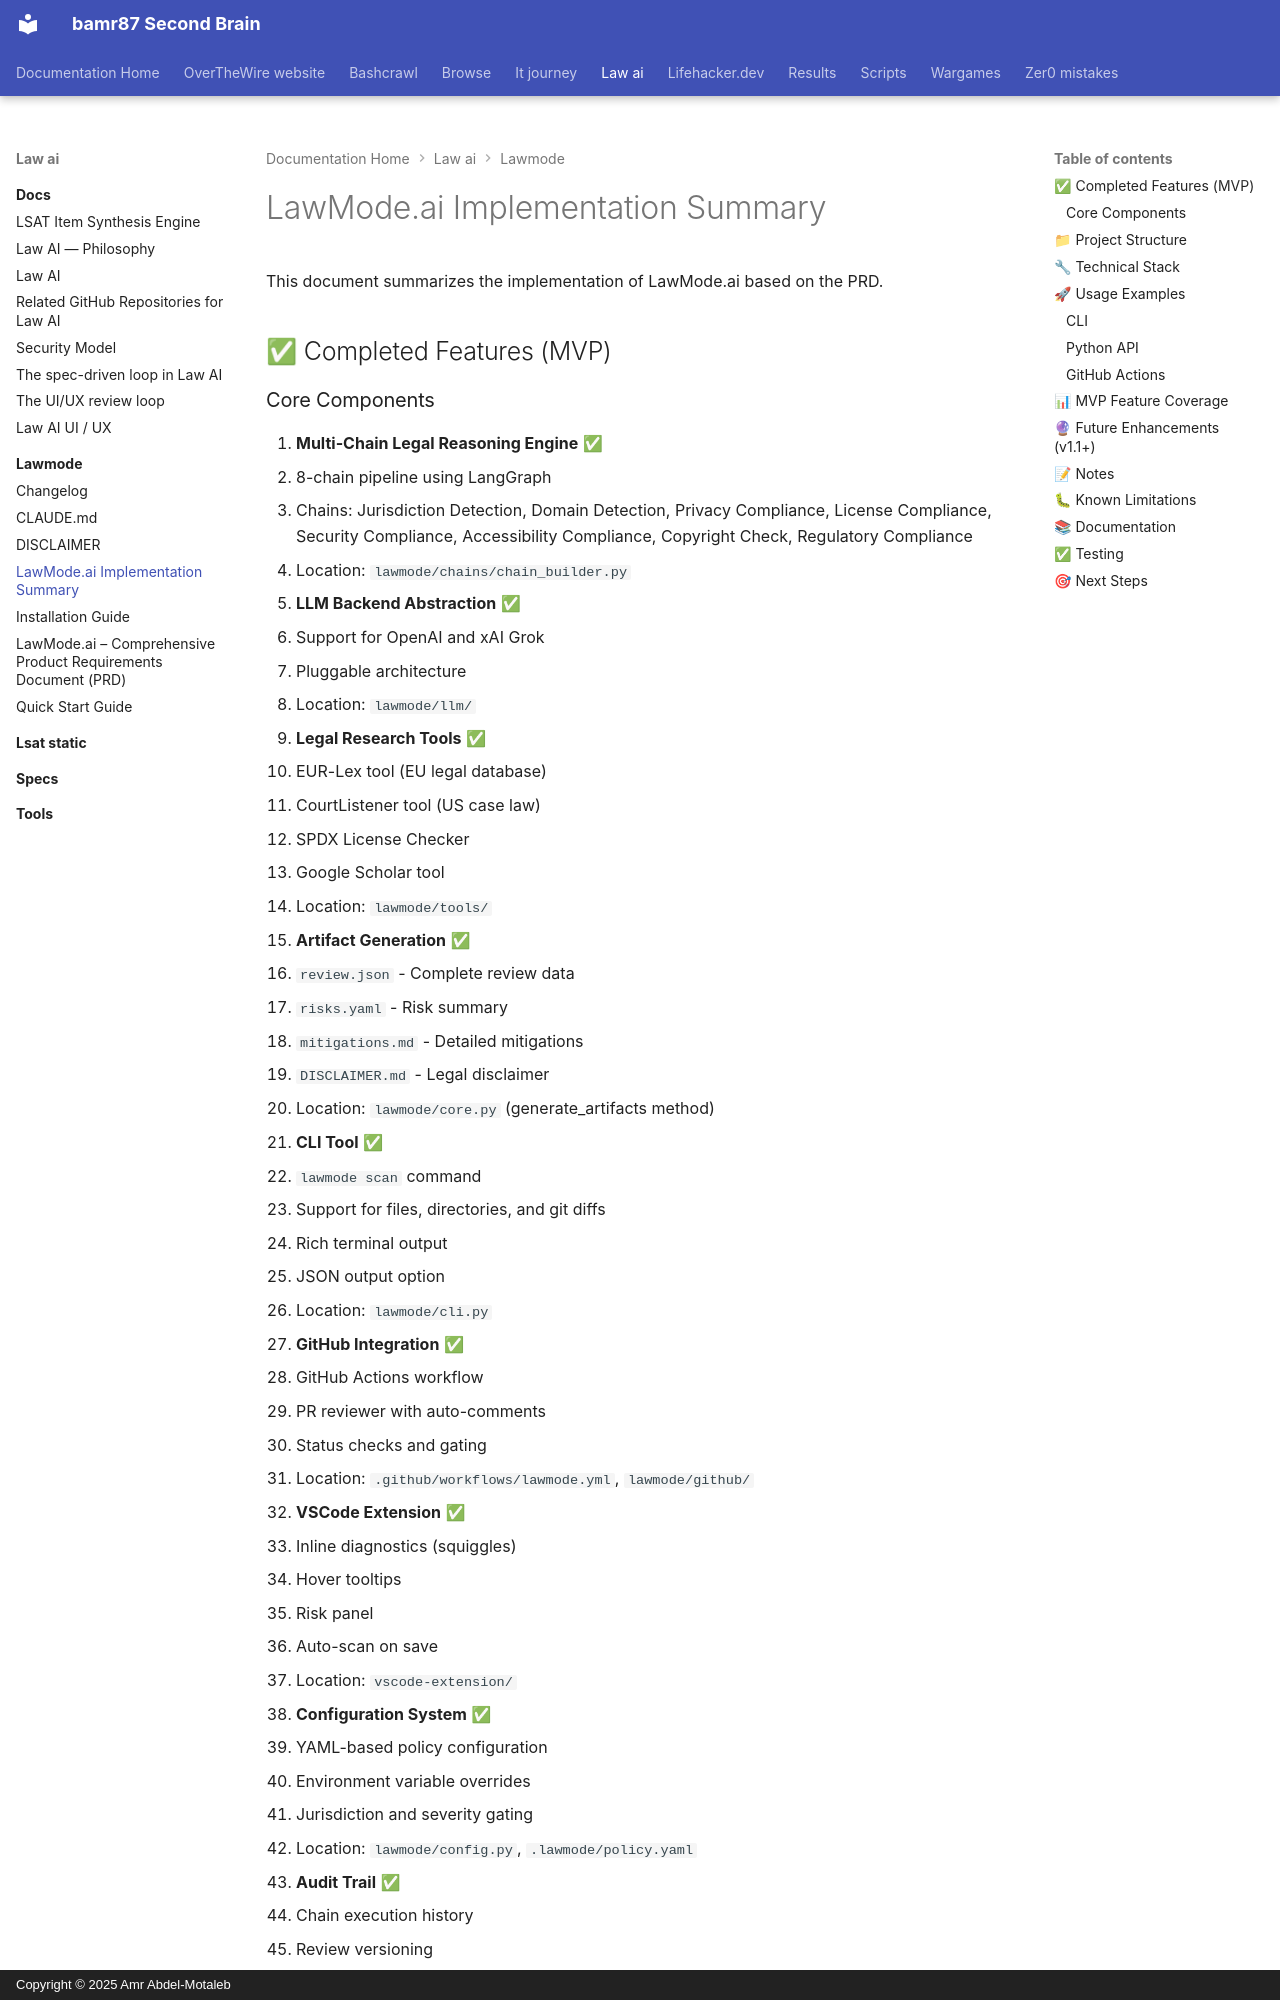

repository: bamr87/README · page: law-ai/lawmode/IMPLEMENTATION/index.html · generator: mkdocs · copyright: Copyright © 2025 Amr Abdel-Motaleb

---
source_file: lawmode/IMPLEMENTATION.md
source_repo: bamr87/law-ai
source_url: https://github.com/bamr87/law-ai/blob/main/lawmode/IMPLEMENTATION.md
title: LawMode.ai Implementation Summary
---
# LawMode.ai Implementation Summary

This document summarizes the implementation of LawMode.ai based on the PRD.

## ✅ Completed Features (MVP)
